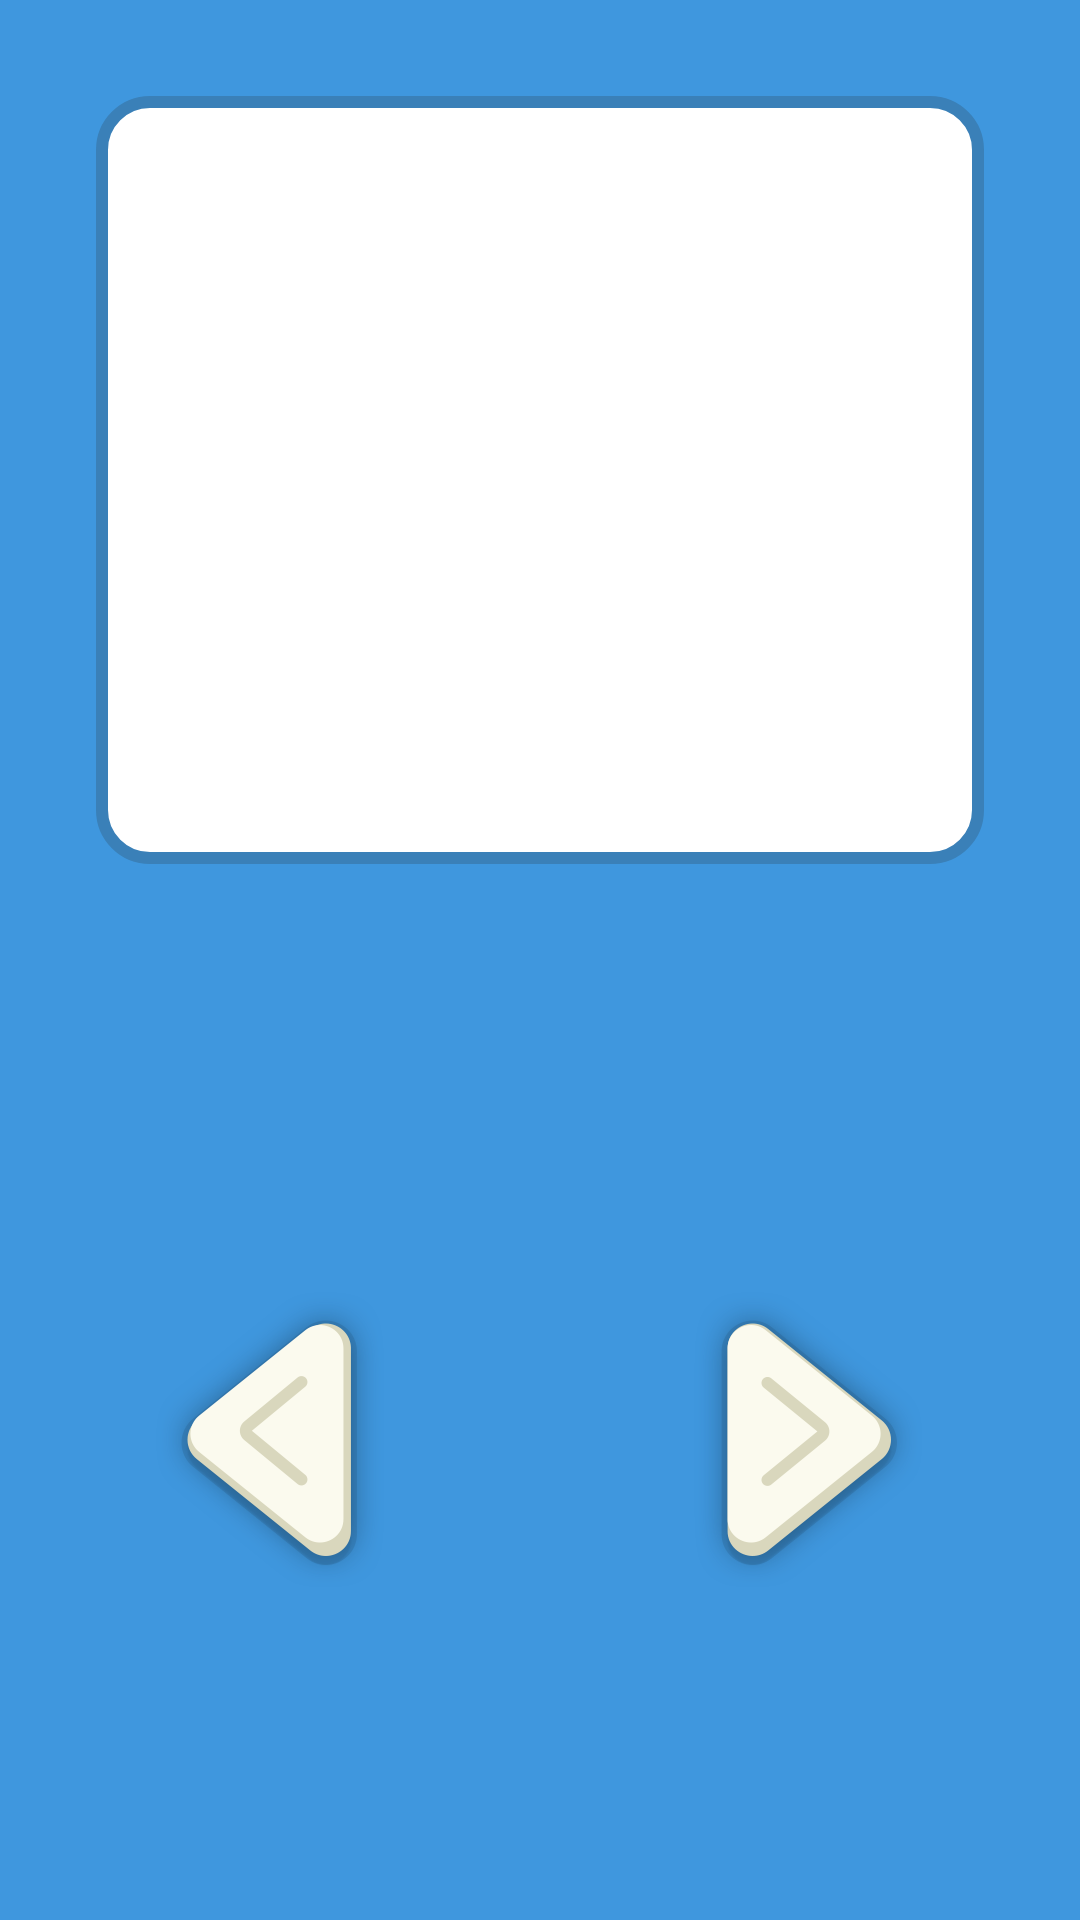

This screen was rendered from an Android layout file. Write that file and the resources it references.
<!-- AndroidManifest.xml: application theme Theme.Flycatchettesttask -->
<!-- res/layout/fragment_activity.xml -->
<?xml version="1.0" encoding="utf-8"?>
<androidx.constraintlayout.widget.ConstraintLayout xmlns:android="http://schemas.android.com/apk/res/android"
    xmlns:app="http://schemas.android.com/apk/res-auto"
    xmlns:tools="http://schemas.android.com/tools"
    android:layout_width="match_parent"
    android:layout_height="match_parent"
    android:background="?attr/backgroundActivityColor">

    <androidx.constraintlayout.widget.Guideline
        android:id="@+id/ivActivityVerticalGuide"
        android:layout_width="match_parent"
        android:layout_height="wrap_content"
        android:orientation="horizontal"
        app:layout_constraintGuide_percent="0.5" />

    <androidx.constraintlayout.widget.Guideline
        android:id="@+id/ivActivityHorizontalGuide"
        android:layout_width="wrap_content"
        android:layout_height="match_parent"
        android:orientation="vertical"
        app:layout_constraintGuide_percent="0.5" />

    <FrameLayout
        android:id="@+id/flActivityContainer"
        android:layout_width="0dp"
        android:layout_height="0dp"
        android:layout_margin="@dimen/margin32"
        android:background="@drawable/sel_activity_image"
        android:padding="@dimen/margin8"
        app:layout_constraintBottom_toBottomOf="@+id/ivActivityVerticalGuide"
        app:layout_constraintEnd_toEndOf="parent"
        app:layout_constraintStart_toStartOf="parent"
        app:layout_constraintTop_toTopOf="parent">

        <androidx.appcompat.widget.AppCompatImageView
            android:id="@+id/ivActivityContainer"
            android:layout_width="match_parent"
            android:layout_height="match_parent"
            android:contentDescription="@null"
            android:scaleType="centerCrop"
            tools:src="@tools:sample/backgrounds/scenic" />
    </FrameLayout>

    <androidx.appcompat.widget.AppCompatImageButton
        android:id="@+id/ibActivityPrev"
        android:layout_width="wrap_content"
        android:layout_height="wrap_content"
        android:background="?attr/selectableItemBackgroundBorderless"
        android:src="@drawable/icn_back_idle"
        app:layout_constraintBottom_toBottomOf="parent"
        app:layout_constraintEnd_toStartOf="@+id/ivActivityHorizontalGuide"
        app:layout_constraintStart_toStartOf="parent"
        app:layout_constraintTop_toTopOf="@+id/ivActivityVerticalGuide" />

    <androidx.appcompat.widget.AppCompatImageButton
        android:id="@+id/ibActivityNext"
        android:layout_width="wrap_content"
        android:layout_height="wrap_content"
        android:background="?attr/selectableItemBackgroundBorderless"
        android:src="@drawable/icn_next_idle"
        app:layout_constraintBottom_toBottomOf="parent"
        app:layout_constraintEnd_toEndOf="parent"
        app:layout_constraintStart_toEndOf="@+id/ivActivityHorizontalGuide"
        app:layout_constraintTop_toTopOf="@+id/ivActivityVerticalGuide" />

</androidx.constraintlayout.widget.ConstraintLayout>
<!-- resources referenced by this layout -->
<resources>
  <dimen name="margin32">32dp</dimen>
  <dimen name="margin8">8dp</dimen>
  <!-- drawable icn_back_idle: png bitmap (drawable-hdpi, 8632 bytes) -->
  <!-- drawable icn_next_idle: png bitmap (drawable-hdpi, 8830 bytes) -->
  <!-- drawable sel_activity_image (drawable) -->
  <?xml version="1.0" encoding="utf-8"?>
  <shape xmlns:android="http://schemas.android.com/apk/res/android"
      android:shape="rectangle">
      <corners android:radius="@dimen/margin16" />
      <solid android:color="@color/white" />
      <stroke
          android:width="@dimen/margin4"
          android:color="?attr/strokeColor" />
  </shape>
  <style name="Theme.Flycatchettesttask" parent="Theme.MaterialComponents.DayNight.NoActionBar">
          
          <item name="colorPrimary">@color/purple_500</item>
          <item name="colorPrimaryVariant">@color/purple_700</item>
          <item name="colorOnPrimary">@color/white</item>
          
          <item name="colorSecondary">@color/teal_200</item>
          <item name="colorSecondaryVariant">@color/teal_700</item>
          <item name="colorOnSecondary">@color/black</item>
  
          
          <item name="windowNoTitle">true</item>
          <item name="windowActionBar">false</item>
          <item name="android:windowFullscreen">true</item>
          
  
          <item name="backgroundActivityColor">@color/flyCatcherBlue</item>
          <item name="strokeColor">@color/flyCatcherDarkBlue</item>
  
      </style>
  <dimen name="margin16">16dp</dimen>
  <color name="white">#FFFFFFFF</color>
  <dimen name="margin4">4dp</dimen>
  <color name="purple_500">#FF6200EE</color>
  <color name="purple_700">#FF3700B3</color>
  <color name="teal_200">#FF03DAC5</color>
  <color name="teal_700">#FF018786</color>
  <color name="black">#FF000000</color>
  <color name="flyCatcherBlue">#3F97DE</color>
  <color name="flyCatcherDarkBlue">#3A80B8</color>
</resources>
